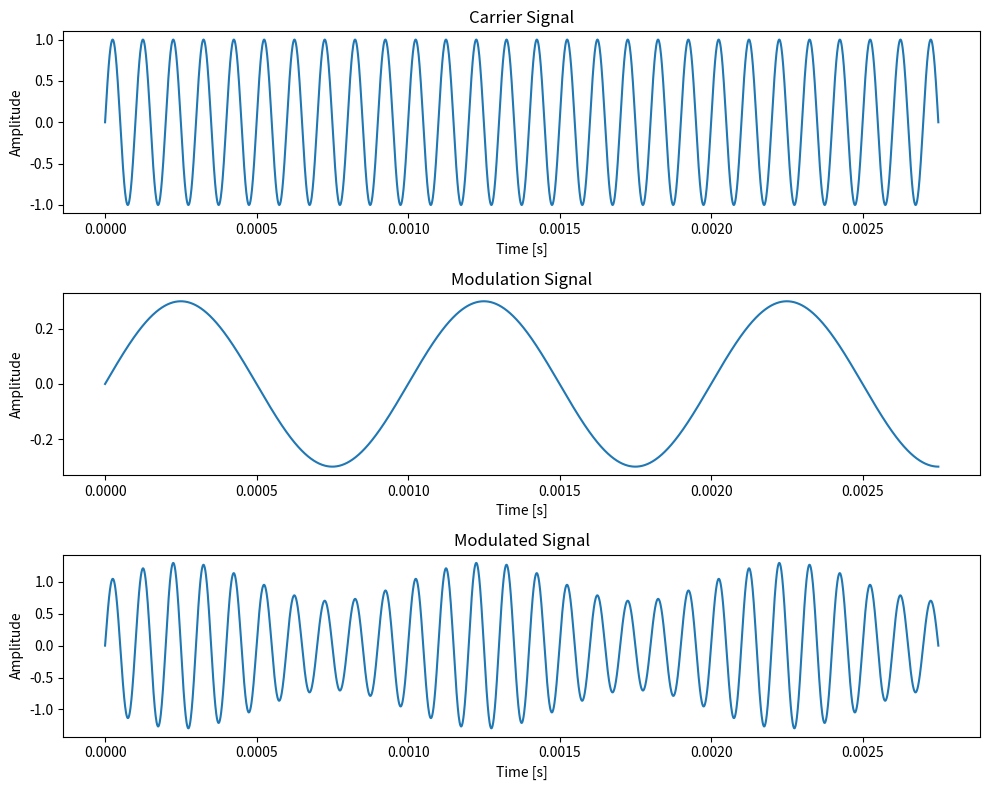
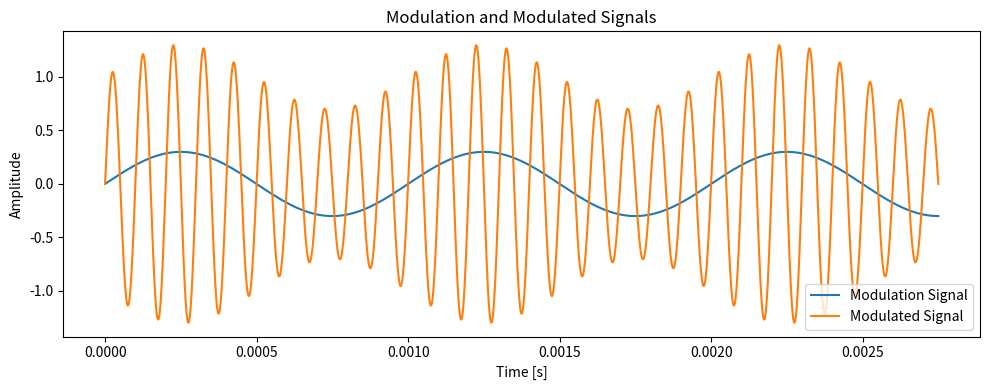
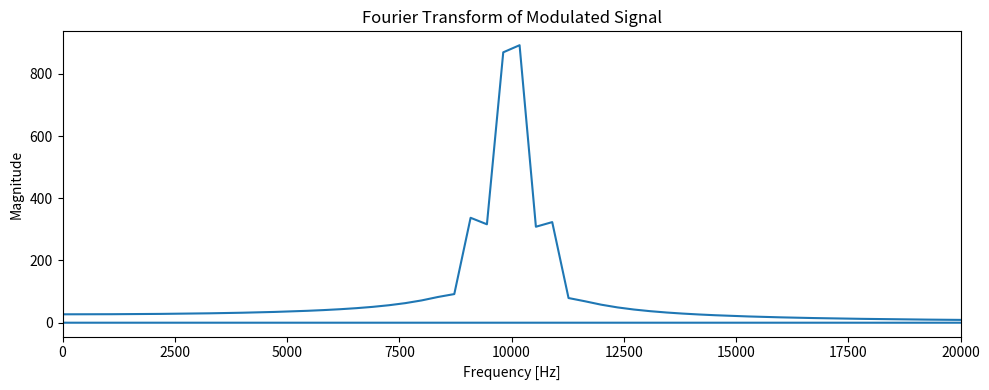

Write the Python code that produced these figures, in order.
import numpy as np
import matplotlib.pyplot as plt

# Parameters
carrier_freq = 10e3  # Carrier frequency in Hz (10 kHz) (载波频率)
modulation_freq = 1e3  # Modulation frequency in Hz (1 kHz) (调制频率)
amplitude = 1  # Amplitude in Volts (1 V) (幅度)
modulation_index = 0.3  # Modulation index (x%) (调制指数)
sampling_rate = 1e6  # Sampling rate in Hz (1 MHz) (采样率)
duration = 0.275 * 1e-2  # Duration in seconds (持续时间 0.2s)

# Time array
t = np.arange(0, duration, 1/sampling_rate)

# Carrier signal
carrier = amplitude * np.sin(2 * np.pi * carrier_freq * t)

# Modulation signal
modulation = modulation_index * np.sin(2 * np.pi * modulation_freq * t)

# Modulated signal (Amplitude Modulation)
modulated_signal = (1 + modulation) * carrier

# Plotting the signals
plt.figure(figsize=(10, 8))

# Plot carrier signal
plt.subplot(3, 1, 1)
plt.plot(t, carrier)
plt.title('Carrier Signal')
plt.xlabel('Time [s]')
plt.ylabel('Amplitude')

# Plot modulation signal
plt.subplot(3, 1, 2)
plt.plot(t, modulation)
plt.title('Modulation Signal')
plt.xlabel('Time [s]')
plt.ylabel('Amplitude')

# Plot modulated signal
plt.subplot(3, 1, 3)
plt.plot(t, modulated_signal)
plt.title('Modulated Signal')
plt.xlabel('Time [s]')
plt.ylabel('Amplitude')

plt.tight_layout()
plt.show()

# Plot modulation and modulated signals together
plt.figure(figsize=(10, 4))
plt.plot(t, modulation, label='Modulation Signal')
plt.plot(t, modulated_signal, label='Modulated Signal')
plt.title('Modulation and Modulated Signals')
plt.xlabel('Time [s]')
plt.ylabel('Amplitude')
plt.legend()
plt.tight_layout()
plt.show()

# Fourier Transform of the modulated signal
modulated_signal_fft = np.fft.fft(modulated_signal)
frequencies = np.fft.fftfreq(len(modulated_signal), 1/sampling_rate)

# Plot the Fourier Transform
plt.figure(figsize=(10, 4))
plt.plot(frequencies, np.abs(modulated_signal_fft))
plt.title('Fourier Transform of Modulated Signal')
plt.xlabel('Frequency [Hz]')
plt.ylabel('Magnitude')
plt.xlim(0, 2*carrier_freq)  # Limit x-axis to twice the carrier frequency for better visualization
plt.tight_layout()
plt.show()
